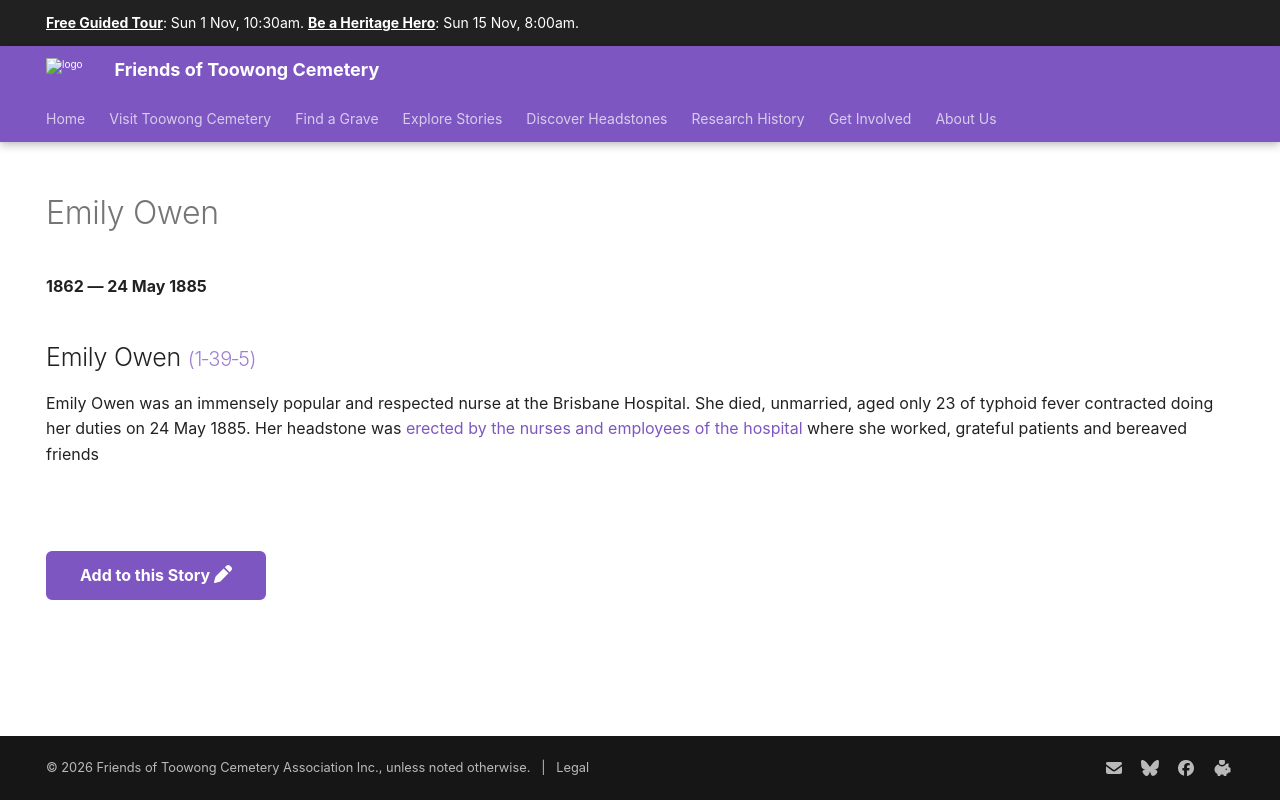

repository: 1871fotc/1871fotc.github.io · page: research/emily-owen/index.html · generator: mkdocs

---
title: Emily Owen
hide:
  - toc
  - navigation 
---

# Emily Owen

**1862 — 24 May 1885**

--8<-- "snippets/emily-owen.md"

--8<-- "snippets/add-to-this-story.md"
